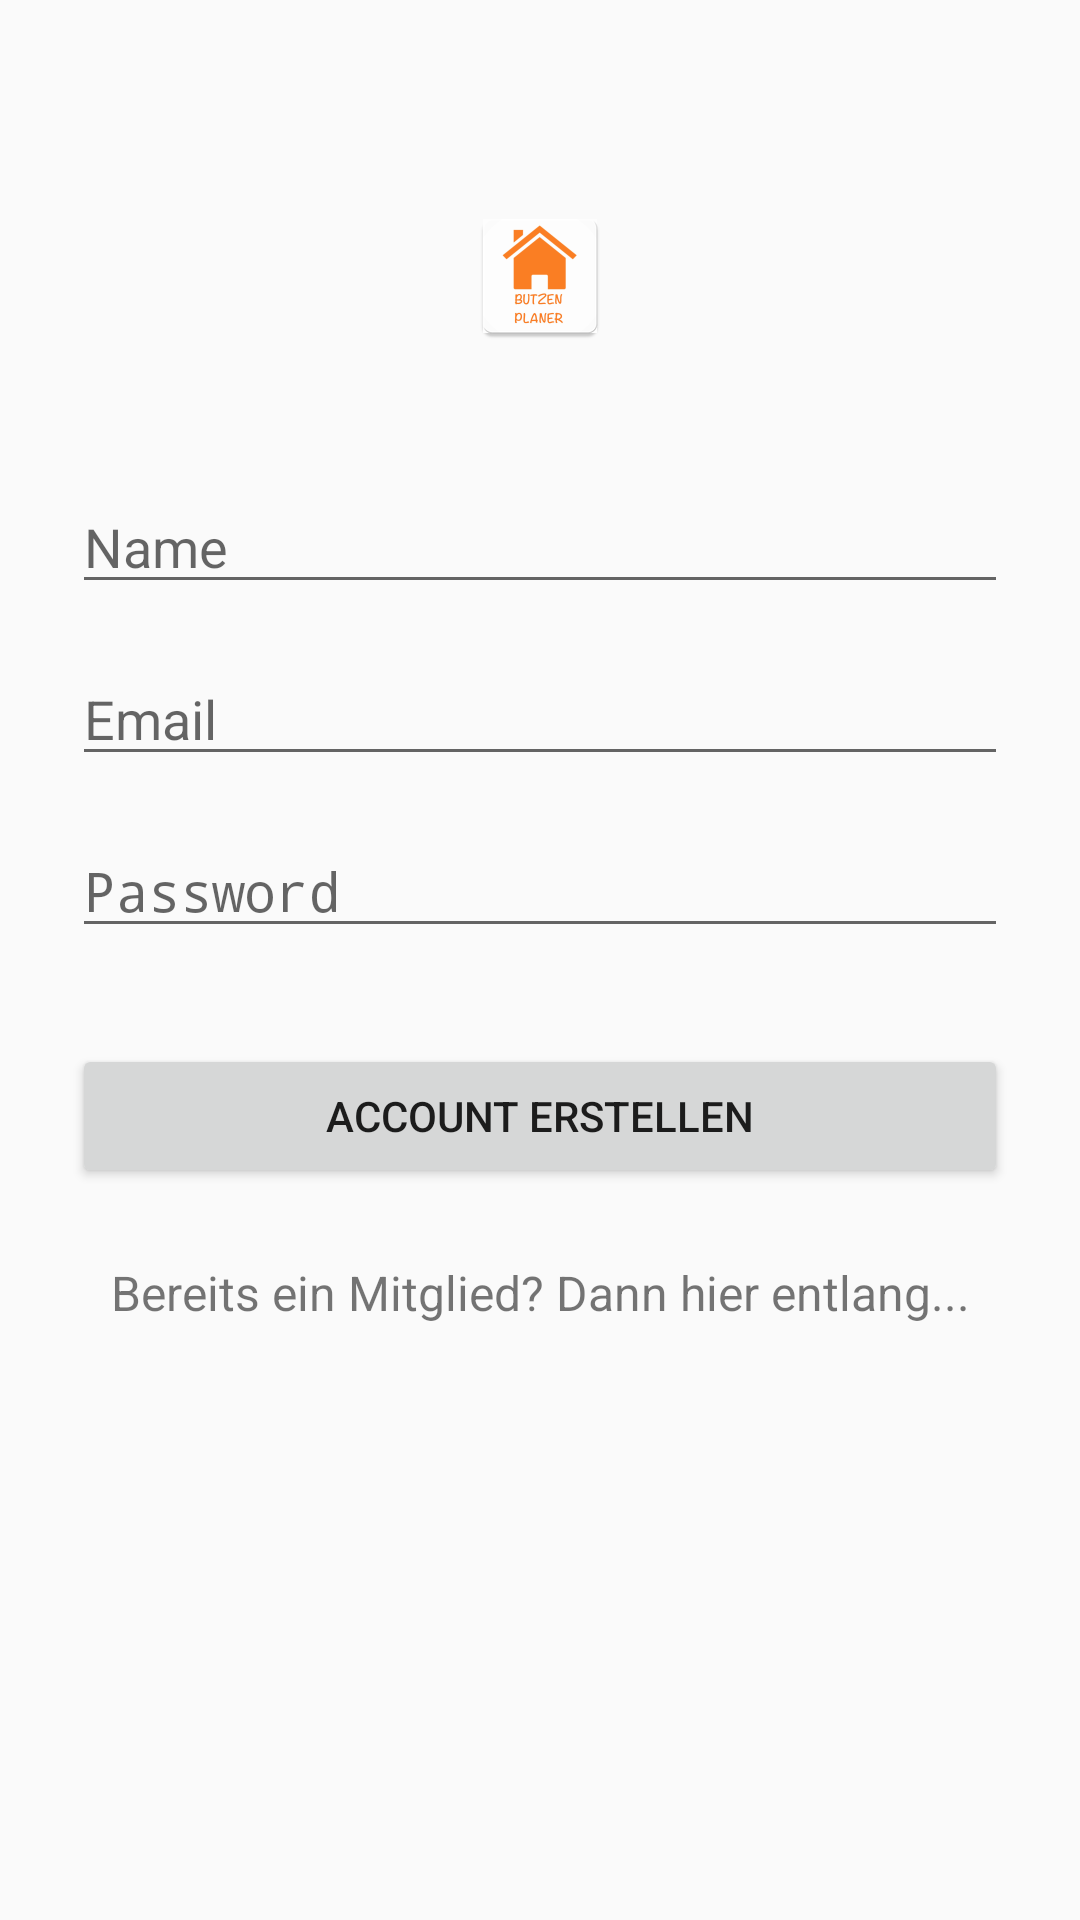

Produce the Android XML layout that renders to this screen, including the resource entries it uses.
<!-- AndroidManifest.xml: application theme AppTheme -->
<!-- res/layout/activity_sign_up.xml -->
<?xml version="1.0" encoding="utf-8"?>
<ScrollView xmlns:android="http://schemas.android.com/apk/res/android"
    android:layout_width="fill_parent"
    android:layout_height="fill_parent"
    android:fitsSystemWindows="true">

    <LinearLayout
        android:layout_width="match_parent"
        android:layout_height="wrap_content"
        android:orientation="vertical"
        android:paddingLeft="24dp"
        android:paddingRight="24dp"
        android:paddingTop="56dp">

        <ImageView
            android:layout_width="wrap_content"
            android:layout_height="72dp"
            android:layout_gravity="center_horizontal"
            android:layout_marginBottom="24dp"
            android:src="@mipmap/ic_logo" />

        <EditText
            android:id="@+id/signup_input_name"
            android:layout_width="match_parent"
            android:layout_height="wrap_content"
            android:layout_marginBottom="8dp"
            android:layout_marginTop="8dp"
            android:hint="Name"
            android:inputType="textCapWords" />

        <EditText
            android:id="@+id/signup_input_email"
            android:layout_width="match_parent"
            android:layout_height="wrap_content"
            android:layout_marginBottom="8dp"
            android:layout_marginTop="8dp"
            android:hint="Email"
            android:inputType="textEmailAddress" />

        <EditText
            android:id="@+id/signup_input_password"
            android:layout_width="match_parent"
            android:layout_height="wrap_content"
            android:layout_marginBottom="8dp"
            android:layout_marginTop="8dp"
            android:hint="Password"
            android:inputType="textPassword" />

        <android.support.v7.widget.AppCompatButton
            android:id="@+id/signup_btn_signup"
            android:layout_width="fill_parent"
            android:layout_height="wrap_content"
            android:layout_marginBottom="24dp"
            android:layout_marginTop="24dp"
            android:padding="12dp"
            android:text="Account Erstellen" />

        <TextView
            android:id="@+id/signup_link_login"
            android:layout_width="fill_parent"
            android:layout_height="wrap_content"
            android:layout_marginBottom="24dp"
            android:gravity="center"
            android:text="Bereits ein Mitglied? Dann hier entlang..."
            android:textSize="16dip" />

    </LinearLayout>
</ScrollView>
<!-- resources referenced by this layout -->
<resources>
  <!-- mipmap ic_logo: png bitmap (mipmap-hdpi, 2369 bytes) -->
  <style name="AppTheme" parent="Theme.AppCompat.Light.DarkActionBar">
          
          <item name="colorPrimary">@color/colorPrimary</item>
          <item name="colorPrimaryDark">@color/colorPrimaryDark</item>
          <item name="colorAccent">@color/colorAccent</item>
      </style>
  <color name="colorPrimary">#3F51B5</color>
  <color name="colorPrimaryDark">#303F9F</color>
  <color name="colorAccent">#FF4081</color>
</resources>
